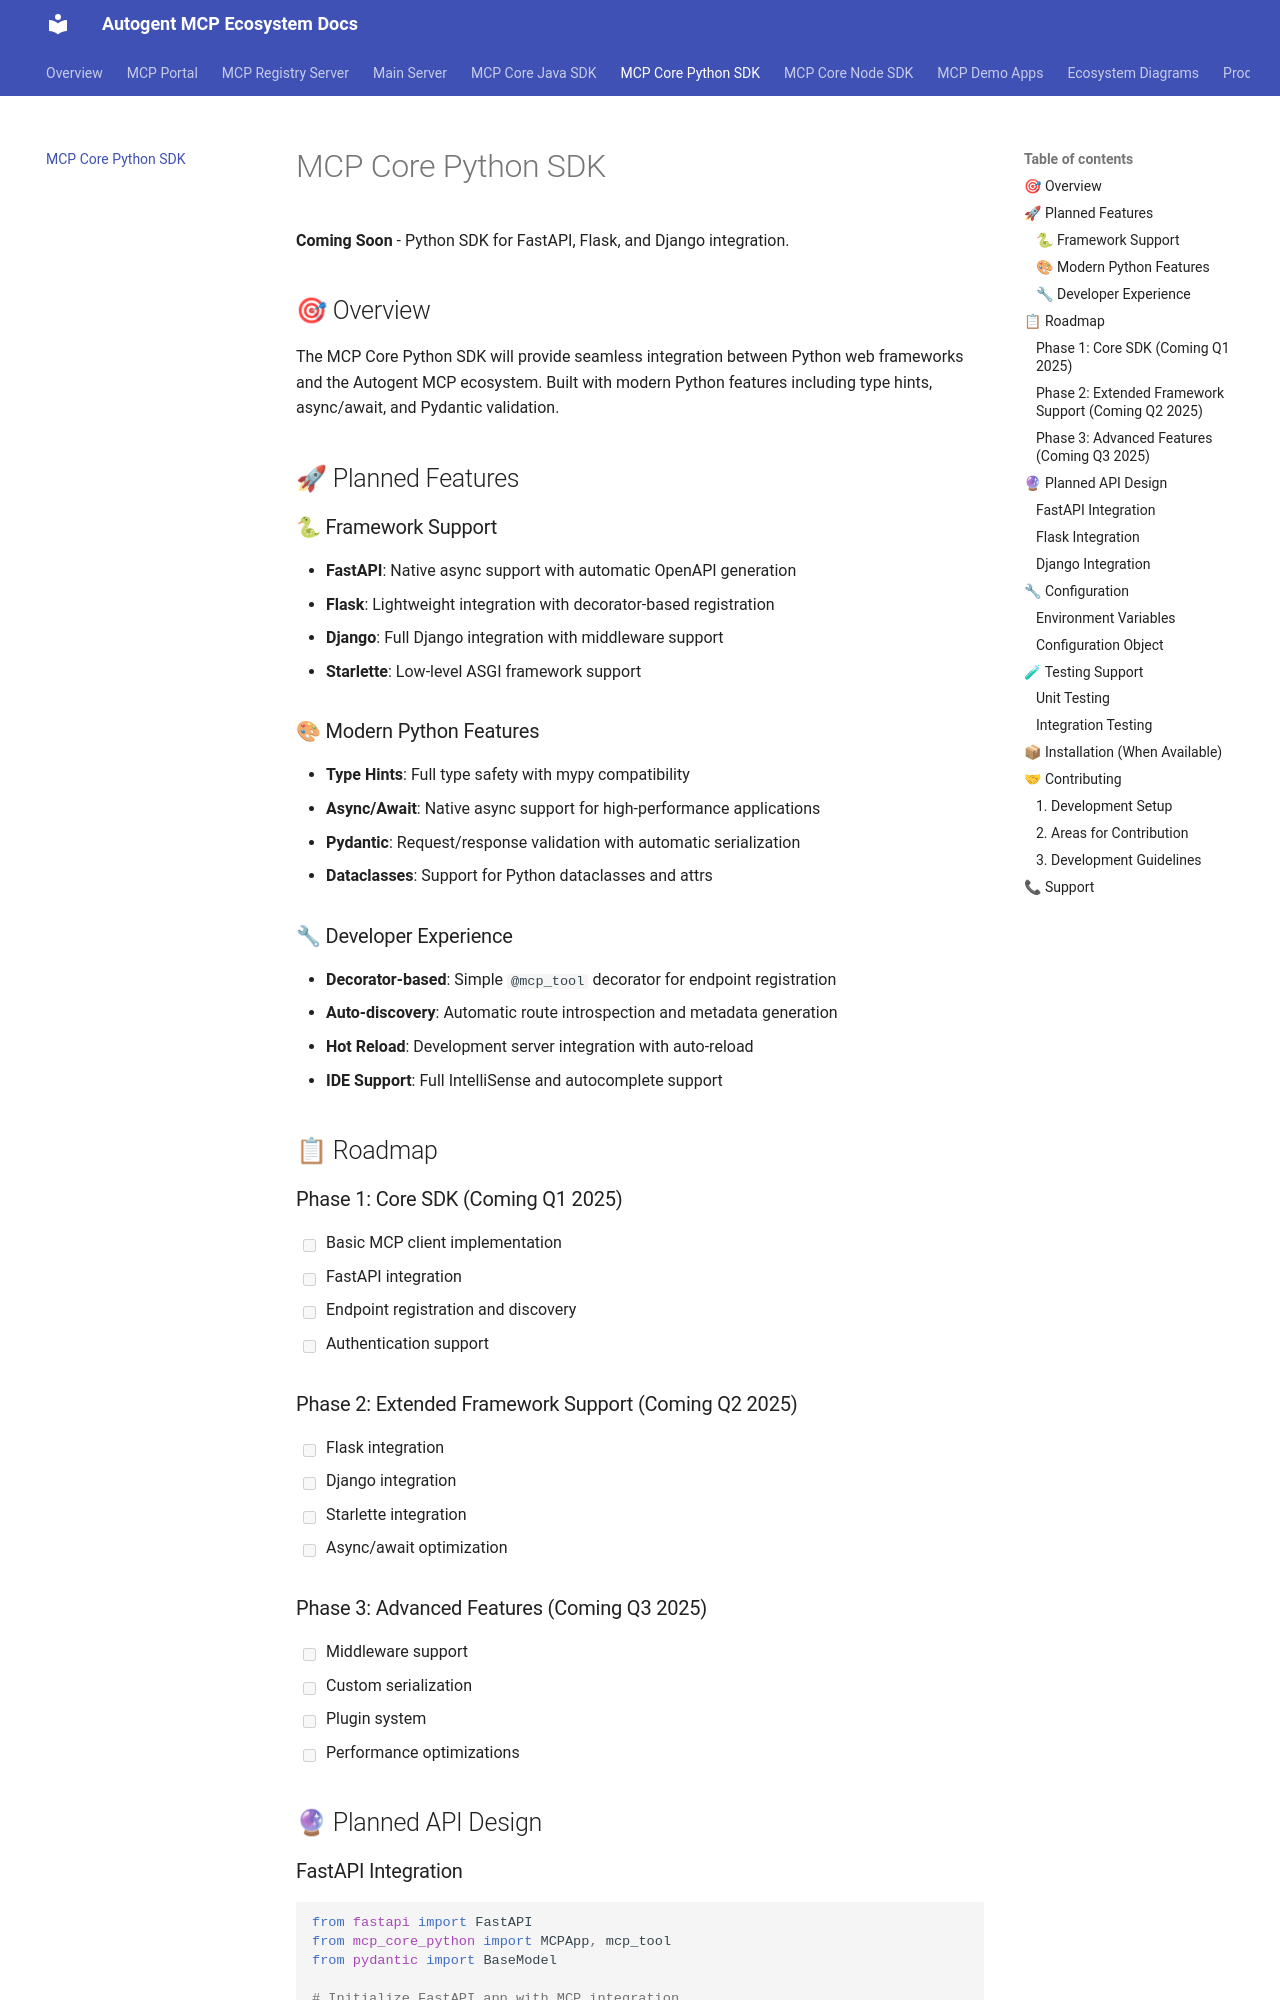

repository: autogentmcp/autogentmcp.github.io · page: mcp-core-python/index.html · generator: mkdocs

# MCP Core Python SDK

**Coming Soon** - Python SDK for FastAPI, Flask, and Django integration.

## 🎯 Overview

The MCP Core Python SDK will provide seamless integration between Python web frameworks and the Autogent MCP ecosystem. Built with modern Python features including type hints, async/await, and Pydantic validation.

## 🚀 Planned Features

### 🐍 Framework Support
- **FastAPI**: Native async support with automatic OpenAPI generation
- **Flask**: Lightweight integration with decorator-based registration
- **Django**: Full Django integration with middleware support
- **Starlette**: Low-level ASGI framework support

### 🎨 Modern Python Features
- **Type Hints**: Full type safety with mypy compatibility
- **Async/Await**: Native async support for high-performance applications
- **Pydantic**: Request/response validation with automatic serialization
- **Dataclasses**: Support for Python dataclasses and attrs

### 🔧 Developer Experience
- **Decorator-based**: Simple `@mcp_tool` decorator for endpoint registration
- **Auto-discovery**: Automatic route introspection and metadata generation
- **Hot Reload**: Development server integration with auto-reload
- **IDE Support**: Full IntelliSense and autocomplete support

## 📋 Roadmap

### Phase 1: Core SDK (Coming Q1 2025)
- [ ] Basic MCP client implementation
- [ ] FastAPI integration
- [ ] Endpoint registration and discovery
- [ ] Authentication support

### Phase 2: Extended Framework Support (Coming Q2 2025)
- [ ] Flask integration
- [ ] Django integration
- [ ] Starlette integration
- [ ] Async/await optimization

### Phase 3: Advanced Features (Coming Q3 2025)
- [ ] Middleware support
- [ ] Custom serialization
- [ ] Plugin system
- [ ] Performance optimizations

## 🔮 Planned API Design
